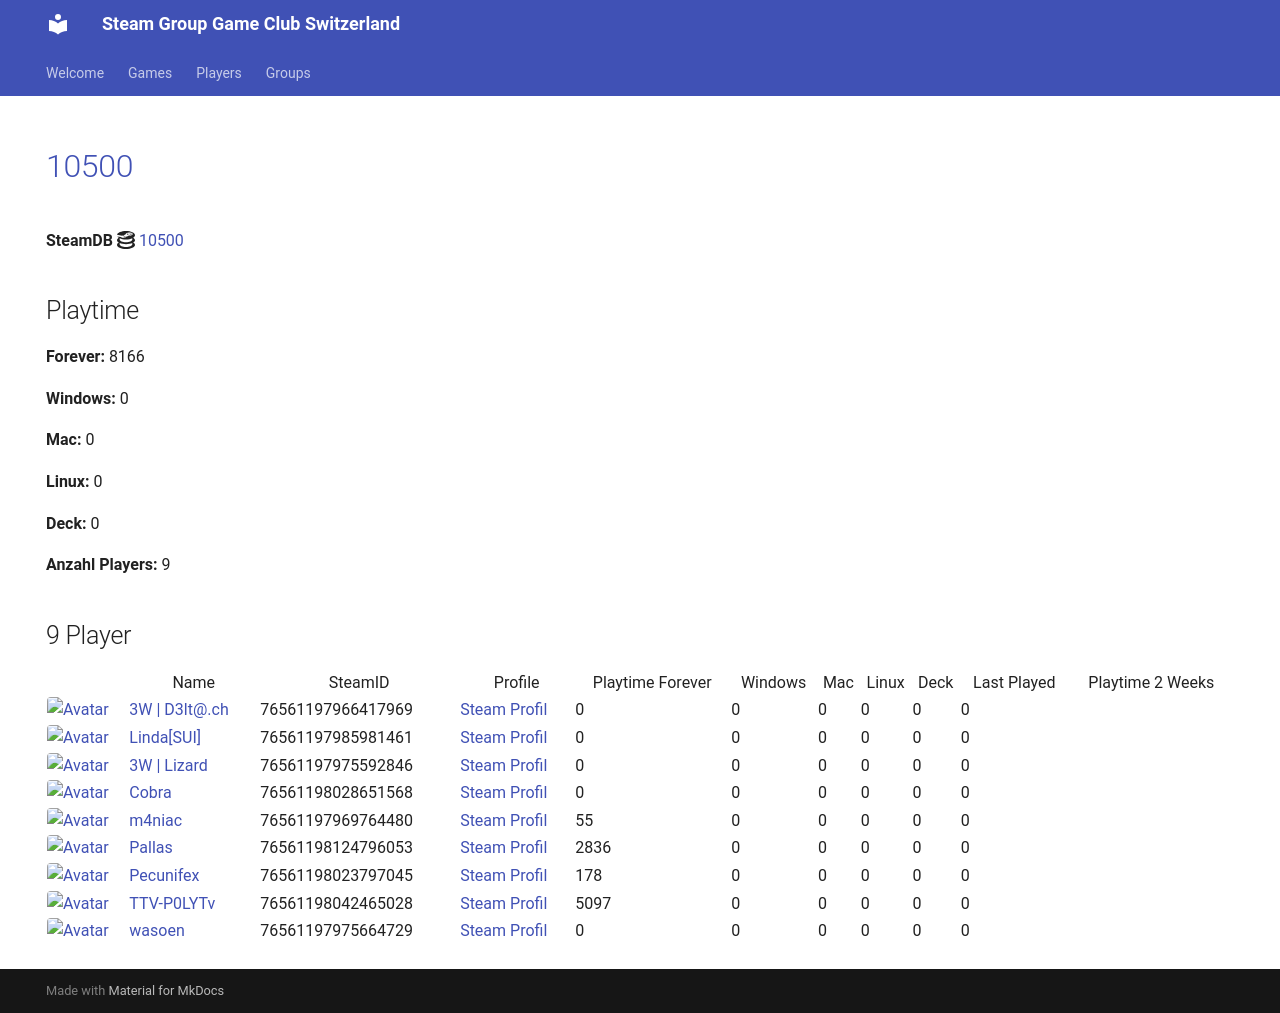

repository: Game-Club-Switzerland/steam.gameclub.ch · page: game/10500/index.html · generator: mkdocs

---
hide:
  - navigation
  - toc
---
# <a href="https://store.steampowered.com/app/10500">10500</a>

**SteamDB :simple-steamdb:** <a href="https://steamdb.info/app/10500">10500</a>

## Playtime

**Forever:** 8112

**Windows:** 0

**Mac:** 0

**Linux:** 0

**Deck:** 0

**Anzahl Players:** 9
## 9 Player

<table id="charts-table" class="display" style="width:100%">
            <thead>
                <tr>
                    <th></th>
                    <th>Name</th>
                    <th>SteamID</th>
                    <th>Profile</th>
                    <th>Playtime Forever</th>
                    <th>Windows</th>
                    <th>Mac</th>
                    <th>Linux</th>
                    <th>Deck</th>
                    <th>Last Played</th>
                    <th>Playtime 2 Weeks</th>
                </tr>
            </thead>
            <tbody>
        <tr>
<td><a href="/player/76561197966417969" target="_blank" title="3W | D3lt@.ch"><img src="https://avatars.steamstatic.com/363ea361fc7ff2a14a2a780a5e15e66cee03e434_full.jpg" alt="Avatar" style="width:48px;height:48px;border-radius:4px;"></a></td><td><a href="/player/76561197966417969" target="_blank" title="3W | D3lt@.ch">3W | D3lt@.ch</a></td><td>76561197966417969</td><td><a href="https://steamcommunity.com/id/3wd3lta/" target="_blank">Steam Profil</a></td><td>0</td><td>0</td><td>0</td><td>0</td><td>0</td><td>0</td><td></td></tr>
<tr>
<td><a href="/player/76561197985981461" target="_blank" title="Linda[SUI]"><img src="https://avatars.steamstatic.com/715689713a0bd4a947c884e2bfa8b8f2b124ea9d_full.jpg" alt="Avatar" style="width:48px;height:48px;border-radius:4px;"></a></td><td><a href="/player/76561197985981461" target="_blank" title="Linda[SUI]">Linda[SUI]</a></td><td>76561197985981461</td><td><a href="https://steamcommunity.com/profiles/76561197985981461/" target="_blank">Steam Profil</a></td><td>0</td><td>0</td><td>0</td><td>0</td><td>0</td><td>0</td><td></td></tr>
<tr>
<td><a href="/player/76561198042465028" target="_blank" title="TTV-P0LYTv"><img src="https://avatars.steamstatic.com/95d8f1c00bbdc43e289e494f3dad027a6f930ac4_full.jpg" alt="Avatar" style="width:48px;height:48px;border-radius:4px;"></a></td><td><a href="/player/76561198042465028" target="_blank" title="TTV-P0LYTv">TTV-P0LYTv</a></td><td>76561198042465028</td><td><a href="https://steamcommunity.com/id/SSEhArDcOrE/" target="_blank">Steam Profil</a></td><td>5097</td><td>0</td><td>0</td><td>0</td><td>0</td><td>0</td><td></td></tr>
<tr>
<td><a href="/player/76561197975592846" target="_blank" title="3W | Lizard"><img src="https://avatars.steamstatic.com/1a20ba8b02900ad1b51bee0bd9313b851de05d39_full.jpg" alt="Avatar" style="width:48px;height:48px;border-radius:4px;"></a></td><td><a href="/player/76561197975592846" target="_blank" title="3W | Lizard">3W | Lizard</a></td><td>76561197975592846</td><td><a href="https://steamcommunity.com/profiles/76561197975592846/" target="_blank">Steam Profil</a></td><td>0</td><td>0</td><td>0</td><td>0</td><td>0</td><td>0</td><td></td></tr>
<tr>
<td><a href="/player/76561198028651568" target="_blank" title="Cobra"><img src="https://avatars.steamstatic.com/3c5fb53c689fc5ff3c994f355a8a96a9ab9fca33_full.jpg" alt="Avatar" style="width:48px;height:48px;border-radius:4px;"></a></td><td><a href="/player/76561198028651568" target="_blank" title="Cobra">Cobra</a></td><td>76561198028651568</td><td><a href="https://steamcommunity.com/id/MasterCobra/" target="_blank">Steam Profil</a></td><td>0</td><td>0</td><td>0</td><td>0</td><td>0</td><td>0</td><td></td></tr>
<tr>
<td><a href="/player/76561197969764480" target="_blank" title="m4niac"><img src="https://avatars.steamstatic.com/7d4a07b7909b83ce6e61db85a98ab4e315c3e6b2_full.jpg" alt="Avatar" style="width:48px;height:48px;border-radius:4px;"></a></td><td><a href="/player/76561197969764480" target="_blank" title="m4niac">m4niac</a></td><td>76561197969764480</td><td><a href="https://steamcommunity.com/profiles/76561197969764480/" target="_blank">Steam Profil</a></td><td>55</td><td>0</td><td>0</td><td>0</td><td>0</td><td>0</td><td></td></tr>
<tr>
<td><a href="/player/76561198124796053" target="_blank" title="Pallas"><img src="https://avatars.steamstatic.com/4630dfff0852bfa9ba5d90058491e1b218af8dd6_full.jpg" alt="Avatar" style="width:48px;height:48px;border-radius:4px;"></a></td><td><a href="/player/76561198124796053" target="_blank" title="Pallas">Pallas</a></td><td>76561198124796053</td><td><a href="https://steamcommunity.com/profiles/76561198124796053/" target="_blank">Steam Profil</a></td><td>2782</td><td>0</td><td>0</td><td>0</td><td>0</td><td>0</td><td></td></tr>
<tr>
<td><a href="/player/76561198023797045" target="_blank" title="Pecunifex"><img src="https://avatars.steamstatic.com/e0d1bc9b6c9f8586c23338164259a9fa1567b842_full.jpg" alt="Avatar" style="width:48px;height:48px;border-radius:4px;"></a></td><td><a href="/player/76561198023797045" target="_blank" title="Pecunifex">Pecunifex</a></td><td>76561198023797045</td><td><a href="https://steamcommunity.com/id/Pecunifex/" target="_blank">Steam Profil</a></td><td>178</td><td>0</td><td>0</td><td>0</td><td>0</td><td>0</td><td></td></tr>
<tr>
<td><a href="/player/76561197975664729" target="_blank" title="wasoen"><img src="https://avatars.steamstatic.com/8ee1103f621f0eae96cb5008ec3253703ac256ae_full.jpg" alt="Avatar" style="width:48px;height:48px;border-radius:4px;"></a></td><td><a href="/player/76561197975664729" target="_blank" title="wasoen">wasoen</a></td><td>76561197975664729</td><td><a href="https://steamcommunity.com/id/wasoen/" target="_blank">Steam Profil</a></td><td>0</td><td>0</td><td>0</td><td>0</td><td>0</td><td>0</td><td></td></tr>
</tbody>
</table>
